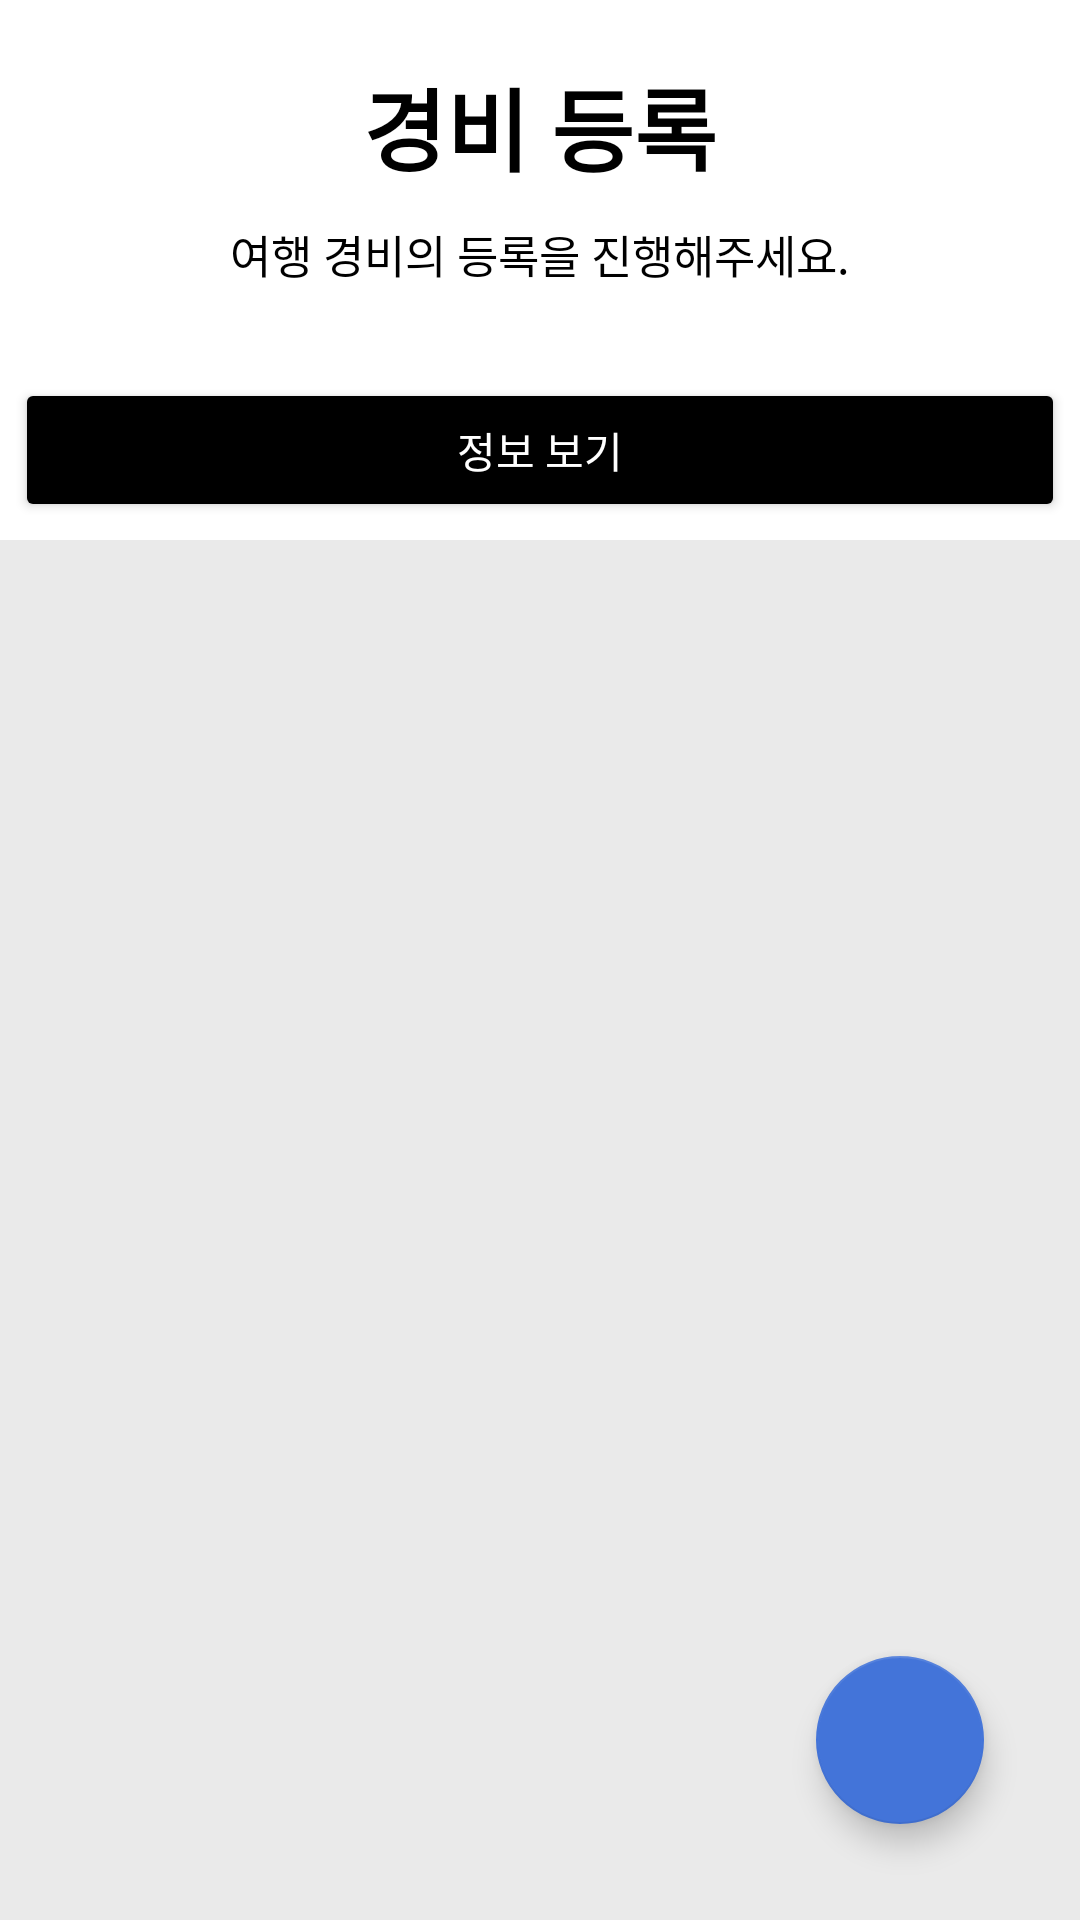

Here is an Android app screen rendered from its layout file. Give the layout XML and the strings, colors and styles it references.
<!-- AndroidManifest.xml: application theme Theme.GPSpro -->
<!-- res/layout/fragment_page_5.xml -->
<?xml version="1.0" encoding="utf-8"?>
<androidx.coordinatorlayout.widget.CoordinatorLayout xmlns:android="http://schemas.android.com/apk/res/android"
    xmlns:tools="http://schemas.android.com/tools"
    android:layout_width="match_parent"
    android:layout_height="match_parent"
    tools:context="travel.android.gpspro.Activity.MainActivity"
    android:orientation="vertical"
    android:background="#EAEAEA">
    <LinearLayout
        android:layout_width="match_parent"
        android:layout_height="180dp"
        android:background="#FFFFFF"
        android:orientation="vertical">

        <TextView
            android:id="@+id/tv_content"
            android:layout_width="wrap_content"
            android:layout_height="wrap_content"
            android:layout_centerHorizontal="true"
            android:layout_gravity="center"
            android:layout_marginTop="20dp"
            android:text="경비 등록"
            android:textColor="@color/black"
            android:textSize="30dp"
            android:textStyle="bold" />

        <TextView
            android:layout_marginTop="10dp"
            android:id="@+id/tv_contents"
            android:layout_width="wrap_content"
            android:layout_height="wrap_content"
            android:layout_centerHorizontal="true"
            android:layout_gravity="center"
            android:textSize="15dp"
            android:text="여행 경비의 등록을 진행해주세요."
            android:textColor="@color/black" />

        <TextView
            android:layout_marginTop="10dp"
            android:layout_gravity="center"
            android:id="@+id/qwer"
            android:textSize="15dp"
            android:textColor="@color/black"
            android:layout_width="wrap_content"
            android:layout_height="wrap_content"/>

        <LinearLayout
            android:layout_width="match_parent"
            android:layout_height="wrap_content"/>
        <Button
            android:id="@+id/btn_info"
            android:textColor="#FFFFFF"
            android:backgroundTint="#000000"
            android:layout_gravity="center"
            android:text="정보 보기"
            android:layout_width="350dp"
            android:layout_height="wrap_content" />

    </LinearLayout>

    <androidx.recyclerview.widget.RecyclerView
        android:layout_marginTop="180dp"
        android:id="@+id/recycler_view"
        android:layout_width="match_parent"
        android:layout_height="match_parent"
        tools:listitem="@layout/account_item"
        />

    <com.google.android.material.floatingactionbutton.FloatingActionButton
        android:id="@+id/button_add_note"
        android:layout_width="wrap_content"
        android:layout_height="wrap_content"
        android:layout_gravity="bottom|end"
        android:layout_margin="32dp"
        android:src="@drawable/ic_add" />



</androidx.coordinatorlayout.widget.CoordinatorLayout>
<!-- res/layout/account_item.xml (included above) -->
<?xml version="1.0" encoding="utf-8"?>
<LinearLayout xmlns:android="http://schemas.android.com/apk/res/android"
    android:layout_width="match_parent"
    android:layout_height="wrap_content"
    android:padding="8dp"
    android:orientation="horizontal"
    android:background="#FFFFFF">
    <ImageView
        android:background="@drawable/ic_shopbla"
        android:layout_width="50dp"
        android:layout_height="50dp"
        android:id="@+id/iv_pick"/>
    <LinearLayout
        android:layout_width="200dp"
        android:layout_height="match_parent"
        android:orientation="vertical">
        <TextView
            android:textStyle="bold"
            android:textColor="#347be9"
            android:layout_marginLeft="15dp"
            android:layout_marginTop="5dp"
            android:id="@+id/text_view_priority"
            android:layout_width="wrap_content"
            android:layout_height="wrap_content"
            android:layout_alignParentEnd="true"
            android:text="1"
            android:textSize="15dp"
            android:textAppearance="@style/TextAppearance.AppCompat.Large"/>
        <TextView
            android:layout_marginLeft="15dp"
            android:id="@+id/text_view_description"
            android:layout_below="@+id/text_view_title"
            android:layout_width="wrap_content"
            android:layout_height="wrap_content" />
    </LinearLayout>
    <LinearLayout
        android:gravity="center"
        android:layout_width="match_parent"
        android:layout_height="match_parent">

        <TextView
            android:id="@+id/text_view_title"
            android:text="2021 - 07 - 26"
            android:layout_toStartOf="@+id/text_view_priority"
            android:layout_alignParentStart="true"
            android:layout_width="wrap_content"
            android:layout_height="wrap_content" />

    </LinearLayout>

</LinearLayout>
<!-- resources referenced by this layout -->
<resources>
  <color name="black">#FF000000</color>
  <!-- drawable ic_shopbla: vector/xml drawable (drawable, 2205 chars, omitted) -->
  <style name="Theme.GPSpro" parent="Theme.MaterialComponents.DayNight.DarkActionBar">
          
  
          <item name="colorPrimary">#4374D9</item>
          <item name="colorPrimaryVariant">#4374D9</item>
          <item name="colorOnPrimary">#000000</item>
          
  
          <item name="colorSecondary">#4374D9</item>
          <item name="colorSecondaryVariant">@color/teal_700</item>
          <item name="colorOnSecondary">@color/black</item>
          
          <item name="android:statusBarColor" tools:targetApi="l">?attr/colorPrimaryVariant</item>
          
      </style>
  <color name="teal_700">#FF018786</color>
</resources>
